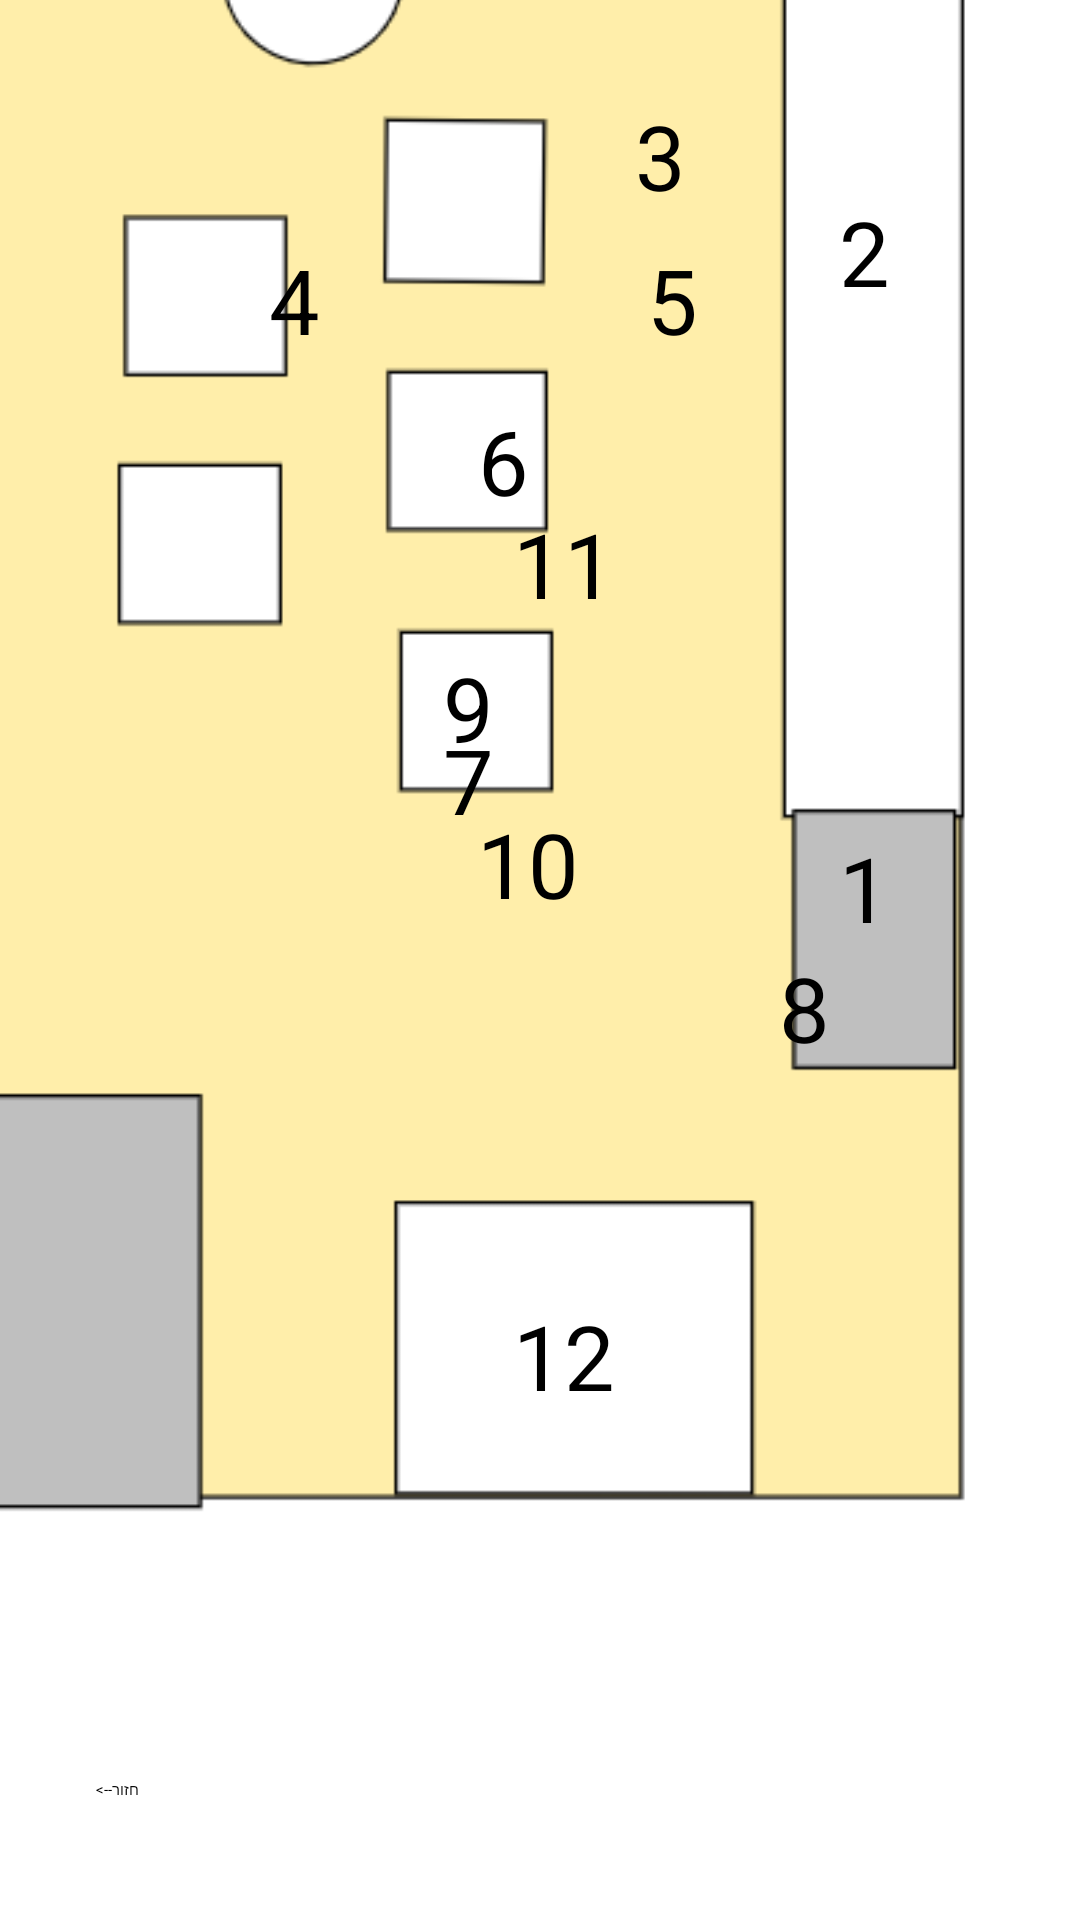

Write the Android layout XML for this screen, with the resource values it uses.
<!-- AndroidManifest.xml: application theme Theme.Work -->
<!-- res/layout/activity_tables_map.xml -->
<?xml version="1.0" encoding="utf-8"?>
<androidx.constraintlayout.widget.ConstraintLayout xmlns:android="http://schemas.android.com/apk/res/android"
    xmlns:app="http://schemas.android.com/apk/res-auto"
    xmlns:tools="http://schemas.android.com/tools"
    android:layout_width="match_parent"
    android:layout_height="match_parent"
    tools:context=".tablesMap">

    <ImageView
        android:id="@+id/myImageView"
        android:layout_width="420dp"
        android:layout_height="753dp"
        android:layout_marginEnd="28dp"
        android:layout_marginBottom="100dp"
        android:src="@drawable/map"
        app:layout_constraintBottom_toBottomOf="parent"
        app:layout_constraintEnd_toEndOf="parent" />

    <TextView
        android:id="@+id/textView4"
        android:layout_width="wrap_content"
        android:layout_height="wrap_content"
        android:layout_marginStart="64dp"
        android:layout_marginTop="76dp"
        android:clickable="true"
        android:focusable="true"
        android:gravity="center"
        android:minWidth="68dp"
        android:minHeight="48dp"
        android:onClick="onTextViewClick"
        android:text="@string/_4"
        android:textSize="30sp"
        app:layout_constraintStart_toStartOf="parent"
        app:layout_constraintTop_toTopOf="parent" />

    <TextView
        android:id="@+id/textView5"
        android:layout_width="wrap_content"
        android:layout_height="wrap_content"
        android:layout_marginStart="200dp"
        android:layout_marginTop="76dp"
        android:clickable="true"
        android:focusable="true"
        android:gravity="center"
        android:minWidth="48dp"
        android:minHeight="48dp"
        android:text="5"
        android:textSize="30sp"
        app:layout_constraintStart_toStartOf="parent"
        app:layout_constraintTop_toTopOf="parent" />

    <TextView
        android:id="@+id/textView6"
        android:layout_width="48dp"
        android:layout_height="48dp"
        android:clickable="true"
        android:focusable="true"
        android:gravity="center"
        android:text="6"
        android:textSize="30sp"
        app:layout_constraintBottom_toBottomOf="parent"
        app:layout_constraintEnd_toEndOf="parent"
        app:layout_constraintHorizontal_bias="0.46"
        app:layout_constraintStart_toStartOf="parent"
        app:layout_constraintTop_toTopOf="parent"
        app:layout_constraintVertical_bias="0.219" />

    <TextView
        android:id="@+id/textView3"
        android:layout_width="wrap_content"
        android:layout_height="wrap_content"
        android:layout_marginTop="28dp"
        android:layout_marginEnd="116dp"
        android:clickable="true"
        android:focusable="true"
        android:gravity="center"
        android:minWidth="48dp"
        android:minHeight="48dp"
        android:text="3"
        android:textSize="30sp"
        app:layout_constraintEnd_toEndOf="parent"
        app:layout_constraintTop_toTopOf="parent" />

    <TextView
        android:id="@+id/textView7"
        android:layout_width="wrap_content"
        android:layout_height="wrap_content"
        android:layout_marginTop="236dp"
        android:layout_marginEnd="180dp"
        android:clickable="true"
        android:focusable="true"
        android:gravity="center"
        android:minWidth="48dp"
        android:minHeight="48dp"
        android:text="7"
        android:textSize="30sp"
        app:layout_constraintEnd_toEndOf="parent"
        app:layout_constraintTop_toTopOf="parent" />

    <TextView
        android:id="@+id/textView8"
        android:layout_width="wrap_content"
        android:layout_height="wrap_content"
        android:layout_marginStart="244dp"
        android:layout_marginTop="312dp"
        android:clickable="true"
        android:focusable="true"
        android:gravity="center"
        android:minWidth="48dp"
        android:minHeight="48dp"
        android:text="8"
        android:textSize="30sp"
        app:layout_constraintStart_toStartOf="parent"
        app:layout_constraintTop_toTopOf="parent" />

    <TextView
        android:id="@+id/textView9"
        android:layout_width="wrap_content"
        android:layout_height="wrap_content"
        android:layout_marginEnd="180dp"
        android:layout_marginBottom="380dp"
        android:clickable="true"
        android:focusable="true"
        android:gravity="center"
        android:minWidth="48dp"
        android:minHeight="48dp"
        android:text="9"
        android:textSize="30sp"
        app:layout_constraintBottom_toBottomOf="parent"
        app:layout_constraintEnd_toEndOf="parent" />

    <TextView
        android:id="@+id/textView10"
        android:layout_width="wrap_content"
        android:layout_height="wrap_content"
        android:layout_marginStart="152dp"
        android:layout_marginTop="264dp"
        android:clickable="true"
        android:focusable="true"
        android:gravity="center"
        android:minWidth="48dp"
        android:minHeight="48dp"
        android:text="10"
        android:textSize="30sp"
        app:layout_constraintStart_toStartOf="parent"
        app:layout_constraintTop_toTopOf="parent" />

    <TextView
        android:id="@+id/textView11"
        android:layout_width="wrap_content"
        android:layout_height="wrap_content"
        android:layout_marginStart="164dp"
        android:layout_marginBottom="428dp"
        android:clickable="true"
        android:focusable="true"
        android:gravity="center"
        android:minWidth="48dp"
        android:minHeight="48dp"
        android:text="11"
        android:textSize="30sp"
        app:layout_constraintBottom_toBottomOf="parent"
        app:layout_constraintStart_toStartOf="parent" />

    <TextView
        android:id="@+id/textView1"
        android:layout_width="wrap_content"
        android:layout_height="wrap_content"
        android:layout_marginTop="272dp"
        android:layout_marginEnd="48dp"
        android:clickable="true"
        android:focusable="true"
        android:gravity="center"
        android:minWidth="48dp"
        android:minHeight="48dp"
        android:text="1"
        android:textSize="30sp"
        app:layout_constraintEnd_toEndOf="parent"
        app:layout_constraintTop_toTopOf="parent" />

    <TextView
        android:id="@+id/textView2"
        android:layout_width="48dp"
        android:layout_height="48dp"
        android:layout_marginTop="60dp"
        android:layout_marginEnd="48dp"
        android:clickable="true"
        android:focusable="true"
        android:gravity="center"
        android:minWidth="48dp"
        android:minHeight="48dp"
        android:text="2"
        android:textSize="30sp"
        app:layout_constraintEnd_toEndOf="parent"
        app:layout_constraintTop_toTopOf="parent" />

    <TextView
        android:id="@+id/textView12"
        android:layout_width="wrap_content"
        android:layout_height="wrap_content"
        android:layout_marginEnd="148dp"
        android:layout_marginBottom="164dp"
        android:clickable="true"
        android:focusable="true"
        android:gravity="center"
        android:minWidth="48dp"
        android:minHeight="48dp"
        android:text="12"
        android:textSize="30sp"
        app:layout_constraintBottom_toBottomOf="parent"
        app:layout_constraintEnd_toEndOf="parent" />

    <Button
        android:id="@+id/button2"
        android:layout_width="wrap_content"
        android:layout_height="wrap_content"
        android:layout_marginStart="32dp"
        android:layout_marginBottom="40dp"
        android:text="חזור-->"
        app:layout_constraintBottom_toBottomOf="parent"
        app:layout_constraintStart_toStartOf="parent" />


</androidx.constraintlayout.widget.ConstraintLayout>
<!-- resources referenced by this layout -->
<resources>
  <!-- drawable map: png bitmap (drawable, 11455 bytes) -->
  <string name="_4">4</string>
</resources>
